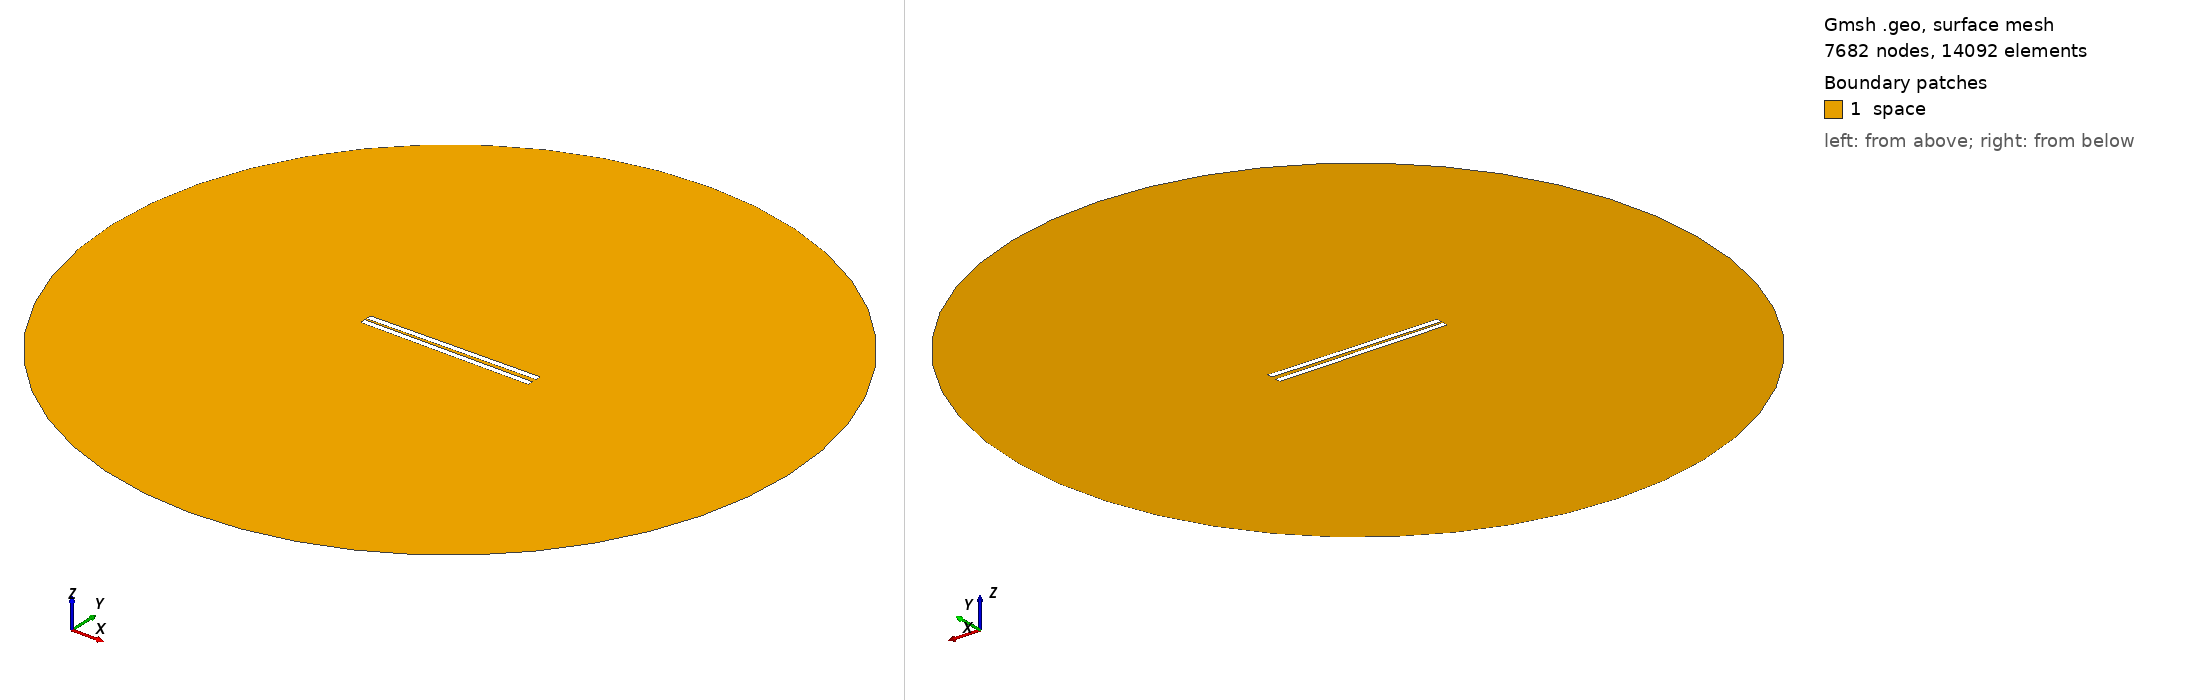

Gmsh geometry script, surface-meshed: 7682 nodes, 14092 surface elements. Boundary patches (legend numbers): 1 space. Left view from above one corner, right view from below the opposite corner. Legend entries are the model's physical surfaces. The drawing asked Gmsh for element sizes between 1% and 20% of the model's largest extent; the script's own settings can give other sizes.

=== 442.geo (drawn) ===
// Set the geometry kernel
SetFactory("OpenCASCADE");

//---------------------------------------
// Rectangles
//---------------------------------------

// Rectangle 1 (top)
Point(1) = {-49.67777777777778, 0.9722222222222222, 0, 1.0};
Point(2) = {49.67777777777778, 0.9722222222222222, 0, 1.0};
Point(3) = {49.67777777777778, 4.3277777777777775, 0, 1.0};
Point(4) = {-49.67777777777778, 4.3277777777777775, 0, 1.0};

Line(1) = {1, 2};
Line(2) = {2, 3};
Line(3) = {3, 4};
Line(4) = {4, 1};

Line Loop(1) = {1, 2, 3, 4};
Plane Surface(1) = {1};

Rotate { {0, 0, 1}, {0,  0.9722222222222222,  0}, 0.014 } {
  Surface{1};
}

// Rectangle 2 (bottom)
Point(5) = {-49.67777777777778, -0.9722222222222222, 0, 1.0};
Point(6) = {49.67777777777778, -0.9722222222222222, 0, 1.0};
Point(7) = {49.67777777777778, -4.3277777777777775, 0, 1.0};
Point(8) = {-49.67777777777778, -4.3277777777777775, 0, 1.0};

Line(5) = {5, 6};
Line(6) = {6, 7};
Line(7) = {7, 8};
Line(8) = {8, 5};

Line Loop(2) = {5, 6, 7, 8};
Plane Surface(2) = {2}; 


//---------------------------------------
// Circle
//---------------------------------------

// Define points
Point(9) = {0, 0, 0};        // Center
Point(10) = {200, 0, 0};     // Start point
Point(11) = {0, 200, 0};     // 90 degrees
Point(12) = {-200, 0, 0};    // 180 degrees
Point(13) = {0, -200, 0};    // 270 degrees

// Define circle arcs (each needs start, center, end)
Circle(9) = {10, 9, 11};
Circle(10) = {11, 9, 12};
Circle(11) = {12, 9, 13};
Circle(12) = {13, 9, 10};

// Define curve loop and surface if needed
Curve Loop(3) = {9, 10, 11, 12};
Surface(3) = {3};

//---------------------------------------
// Define Physical Groups
//---------------------------------------                

//--- Physical Curves
// Physical groups for boundaries
Physical Line("force_segment", 10) = {1};
Physical Line("upper_plate", 11) = {2, 3, 4};
Physical Line("lower_plate", 12) = {5, 6, 7, 8};
Physical Line("boundary", 20) = {9, 10, 11, 12};

// Subtract Rectangles from Circle
BooleanDifference{ Surface{3}; Delete; }{ Surface{1}; Surface{2}; Delete; }
//--- Physical Surfaces
Physical Surface("space", 30) = {3};


//---------------------------------------
// Fine mesh near the plates
//--------------------------------------- 

// Define a distance field for mesh refinement
Field[1] = Distance;
Field[1].CurvesList = {1, 2, 3, 4, 5, 6, 7, 8};  // Rectangle curves
Field[1].NumPointsPerCurve = 200;

c = 0.3;
// Define threshold field to control mesh size based on distance to attractor
Field[2] = Threshold;
Field[2].IField = 1;
Field[2].LcMin = c; // Minimum element size near the attractor
Field[2].LcMax = 100*c;  // Maximum element size away from the attractor
Field[2].DistMin = 0.01;
Field[2].DistMax = 40;

Background Field = 2;

//---------------------------------------
// 6. Generate the Mesh
//---------------------------------------
Mesh 2;  // 2D mesh generation
